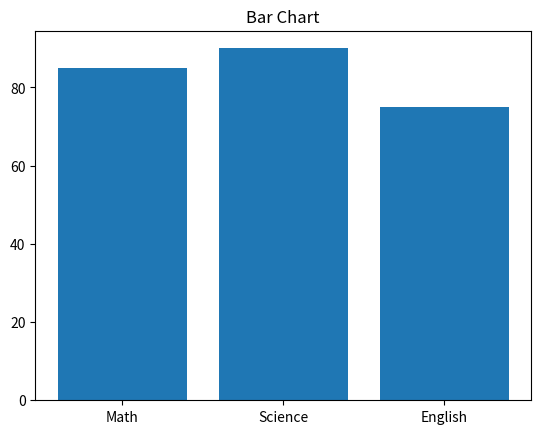

Reproduce this figure in Python.
import matplotlib.pyplot as plt

subjects = ["Math", "Science", "English"]
marks = [85, 90, 75]

plt.bar(subjects, marks)
plt.title("Bar Chart")
plt.show()
